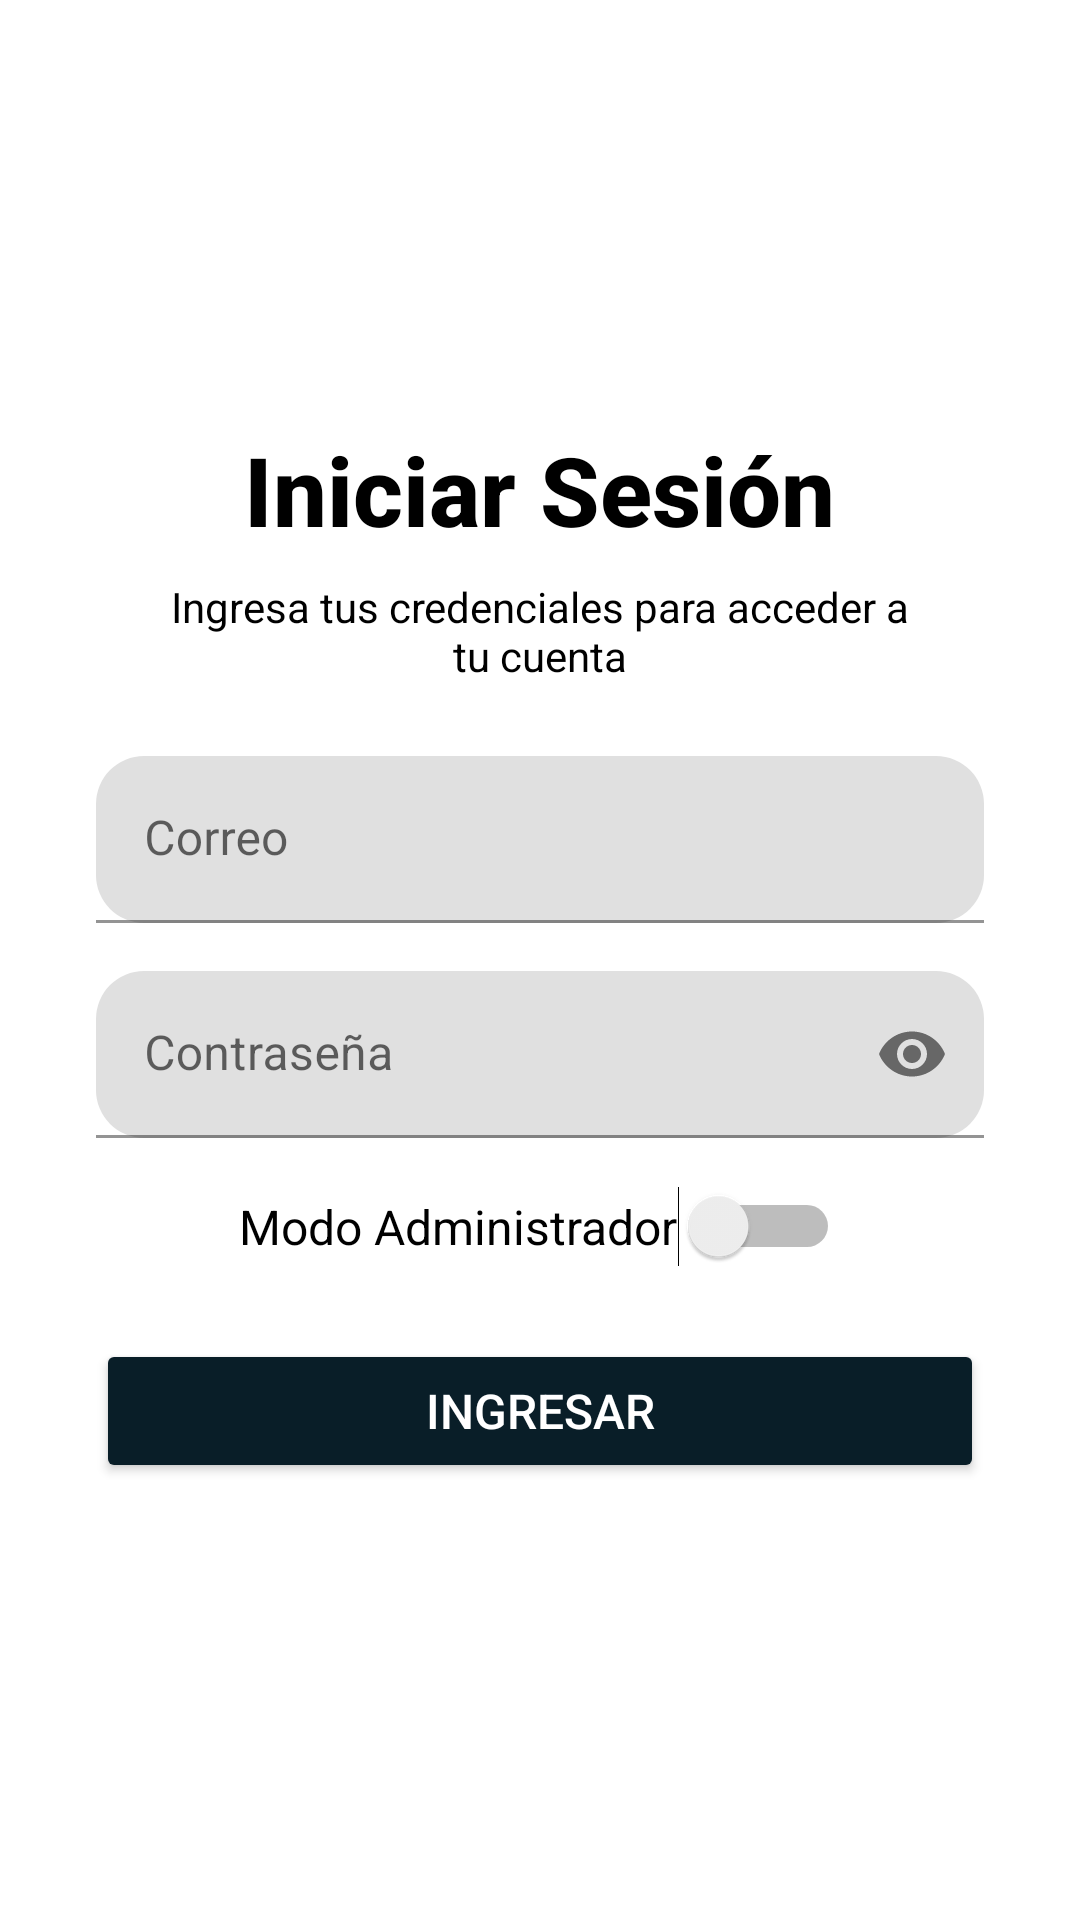

Layout XML and referenced resources for this Android screen:
<!-- AndroidManifest.xml: application theme Theme.LabAccess -->
<!-- res/layout/fragment_login.xml -->
<?xml version="1.0" encoding="utf-8"?>
<LinearLayout xmlns:android="http://schemas.android.com/apk/res/android"
    xmlns:app="http://schemas.android.com/apk/res-auto"
    xmlns:tools="http://schemas.android.com/tools"
    android:layout_width="match_parent"
    android:layout_height="match_parent"
    android:background="@color/white"
    android:gravity="center"
    android:orientation="vertical"
    android:padding="32dp"
    tools:context=".view.fragments.LoginFragment">

    <TextView
        android:id="@+id/tvTitle"
        android:layout_width="wrap_content"
        android:layout_height="wrap_content"
        android:layout_gravity="center_horizontal"
        android:layout_marginBottom="8dp"
        android:fontFamily="sans-serif-medium"
        android:text="Iniciar Sesión"
        android:textColor="@color/black"
        android:textSize="32sp"
        android:textStyle="bold" />

    <TextView
        android:id="@+id/tcSubtitle"
        android:layout_width="250dp"
        android:layout_height="wrap_content"
        android:layout_gravity="center_horizontal"
        android:layout_marginBottom="24dp"
        android:gravity="center"
        android:text="Ingresa tus credenciales para acceder a tu cuenta"
        android:textColor="@color/black"
        android:textSize="14sp" />

    <com.google.android.material.textfield.TextInputLayout
        android:layout_width="match_parent"
        android:layout_height="wrap_content"
        android:hint="Correo"
        app:boxCornerRadiusBottomEnd="16dp"
        app:boxCornerRadiusBottomStart="16dp"
        app:boxCornerRadiusTopEnd="16dp"
        app:boxCornerRadiusTopStart="16dp">

        <com.google.android.material.textfield.TextInputEditText
            android:id="@+id/etEmail"
            android:layout_width="match_parent"
            android:layout_height="wrap_content"
            android:importantForAccessibility="yes"
            android:inputType="textEmailAddress" />
    </com.google.android.material.textfield.TextInputLayout>

    <com.google.android.material.textfield.TextInputLayout
        android:id="@+id/tiPassword"
        android:layout_width="match_parent"
        android:layout_height="wrap_content"
        android:layout_marginTop="16dp"
        android:hint="Contraseña"
        app:boxCornerRadiusBottomEnd="16dp"
        app:boxCornerRadiusBottomStart="16dp"
        app:boxCornerRadiusTopEnd="16dp"
        app:boxCornerRadiusTopStart="16dp"
        app:endIconMode="password_toggle">

        <com.google.android.material.textfield.TextInputEditText
            android:id="@+id/etPassword"
            android:layout_width="match_parent"
            android:layout_height="wrap_content"
            android:importantForAccessibility="yes"
            android:inputType="textPassword" />
    </com.google.android.material.textfield.TextInputLayout>

    <Switch
        android:id="@+id/switchAdmin"
        android:layout_width="wrap_content"
        android:layout_height="wrap_content"
        android:text="Modo Administrador"
        android:textSize="16dp"
        android:layout_marginTop="16dp"
        app:layout_constraintTop_toBottomOf="@id/tiPassword"
        app:layout_constraintStart_toStartOf="parent"
        app:layout_constraintEnd_toEndOf="parent" />

    
    <Button
        android:id="@+id/btnLogin"
        android:layout_width="match_parent"
        android:layout_height="wrap_content"
        android:layout_marginTop="24dp"
        android:layout_marginBottom="4dp"
        android:backgroundTint="@color/material_dynamic_secondary10"
        android:text="Ingresar"
        android:textColor="@color/white"
        android:textSize="16sp" />

</LinearLayout>
<!-- resources referenced by this layout -->
<resources>
  <color name="black">#FF000000</color>
  <color name="white">#FFFFFFFF</color>
  <style name="Theme.LabAccess" parent="Theme.MaterialComponents.Light.NoActionBar">
          
          <item name="colorPrimary">@color/purple_500</item>
          <item name="colorPrimaryVariant">@color/purple_700</item>
          <item name="colorOnPrimary">@color/white</item>
          
          <item name="colorSecondary">@color/teal_200</item>
          <item name="colorSecondaryVariant">@color/teal_700</item>
          <item name="colorOnSecondary">@color/black</item>
          
          <item name="android:statusBarColor">?attr/colorPrimaryVariant</item>
          
      </style>
  <color name="purple_500">#FF6200EE</color>
  <color name="purple_700">#FF3700B3</color>
  <color name="teal_200">#FF03DAC5</color>
  <color name="teal_700">#FF018786</color>
</resources>
